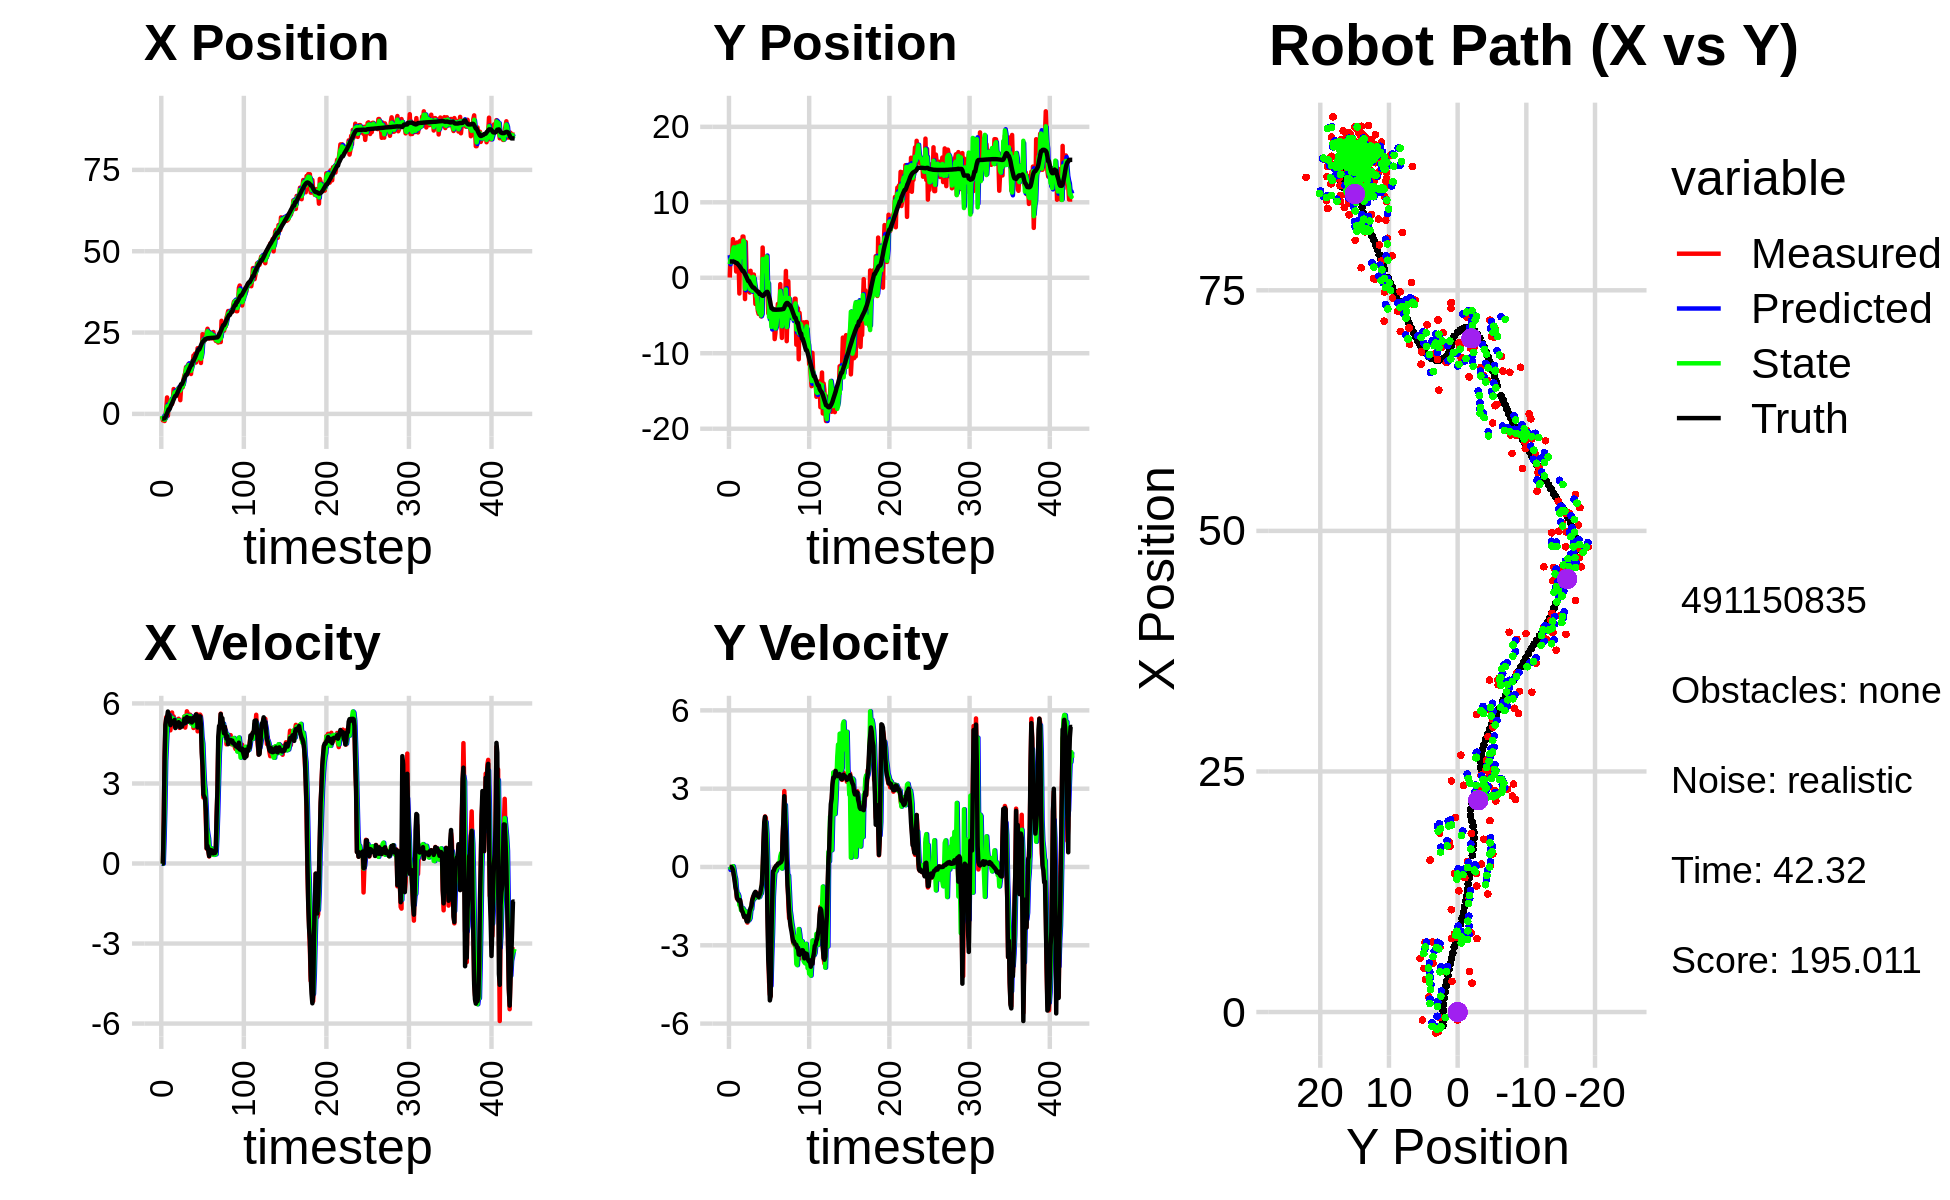

The table this chart was drawn from, first rows:
-6.864346860895387259e-01, 4.714738367891784243e+00, 0.000000000000000000e+00, 0.000000000000000000e+00, 0.000000000000000000e+00, 0.000000000000000000e+00, 0.000000000000000000e+00, 0.000000000000000000e+00, -4.375848403463223346e-01, 2.996996232741346411e+00, 0.000000000000000000e+00, 0.000000000000000000e+00, -1.443824410703153038e+00, 2.155802488251752358e+00, 0.000000000000000000e+00, 0.000000000000000000e+00, 0.000000000000000000e+00, -4.729380889330059290e-04
-8.422334792771543066e-01, 3.410148556863958763e-02, 0.000000000000000000e+00, -0.000000000000000000e+00, -4.375848403463223346e-01, 2.996996232741346411e+00, 0.000000000000000000e+00, 0.000000000000000000e+00, -5.768542950083093146e-01, 1.799695513109062395e+00, -1.252865731287316521e-02, -1.116729184623369842e-01, -1.443824410703153038e+00, 2.155802488251752358e+00, 0.000000000000000000e+00, 0.000000000000000000e+00, 0.000000000000000000e+00, 3.633605665527284145e-04
-1.989057004457725375e+00, 2.764426171748801231e+00, 0.000000000000000000e+00, 0.000000000000000000e+00, -5.781071607395966705e-01, 1.788528221262828621e+00, -1.252865731287316521e-02, -1.116729184623369842e-01, -1.495507851037192859e+00, 2.435720196462435982e+00, -6.241620361848845833e-03, -5.977240451276199379e-02, -1.443824410703153038e+00, 2.155802488251752358e+00, 0.000000000000000000e+00, 0.000000000000000000e+00, 0.000000000000000000e+00, -5.512120551429688931e-04
-1.989057004457725375e+00, 2.764426171748801231e+00, 1.564996240823767426e+00, -3.456198419763041336e-03, -1.496132013073377731e+00, 2.429742956011159638e+00, -6.241620361848845833e-03, -5.977240451276199379e-02, -1.686310444560443322e+00, 2.554083635916980288e+00, 9.089013010159679995e-01, -1.422804657567097730e-02, -1.347369790461567796e+00, 2.155734219362970272e+00, 1.600000000000000089e+00, -1.000000000000000021e-03, 1.600000023841857910e+00, 2.208435209468007088e-03
-2.184656083595888809e+00, 3.210620083536388503e+00, 3.938990285667323565e+00, -8.699018978869500415e-03, -1.595420314458846578e+00, 2.552660831259413232e+00, 9.089013010159679995e-01, -1.422804657567097730e-02, -1.761497627621352313e+00, 3.007264384071770547e+00, 2.098020960269748159e+00, -1.442176189067080616e-02, -1.347369790461567796e+00, 2.155734219362970272e+00, 4.000000000000000000e+00, -4.299999999999999656e-02, 4.000000000000000000e+00, 2.208435209468007088e-03
-8.282836078667433766e-01, 5.118328147742556844e+00, 5.133165192509436814e+00, -9.257053862467283512e-02, -1.551695531594377453e+00, 3.005822207882703268e+00, 2.098020960269748159e+00, -1.442176189067080616e-02, -1.486111732742937175e+00, 3.713046026510932407e+00, 3.851115282800973816e+00, 2.969701857110903370e-02, -9.676395659017827944e-01, 2.152557664357602984e+00, 5.198999999999999844e+00, -1.140000000000000041e-01, 5.199999809265136719e+00, 1.803185790777206421e-02
1.580598115840927465e+00, 4.199846443970962184e+00, 5.488033586950541221e+00, -2.766063824229204049e-01, -1.101000204462839749e+00, 3.716015728368043280e+00, 3.851115282800973816e+00, 2.969701857110903370e-02, 8.875710672951406810e-01, 4.034912760835863921e+00, 4.545745801841815315e+00, -1.101809096705840818e-01, -3.604198695352430759e-01, 2.133948264307993892e+00, 5.421000000000000263e+00, -3.089999999999999969e-01, 5.429999828338623047e+00, 5.035911500453948975e-02
5.065961241897152689e+00, 3.605191035532932631e+00, 5.396311265235286037e+00, -4.372883493126971666e-01, 1.342145647479322301e+00, 4.023894669868805174e+00, 4.545745801841815315e+00, -1.101809096705840818e-01, 2.359785746746561497e+00, 3.935066921979633925e+00, 5.114237768418044894e+00, -3.272767503533242639e-01, 1.595805882229394401e-01, 2.101114554662421696e+00, 5.487000000000000099e+00, -5.070000000000000062e-01, 5.510000228881835938e+00, 8.085799962282180786e-02
-5.634397267051960423e-01, 2.691745063274090466e+00, 5.552369739016139505e+00, -6.475275956980425240e-01, 2.871209523588365897e+00, 3.902339246944301454e+00, 5.114237768418044894e+00, -3.272767503533242639e-01, 5.597446179120839638e-01, 2.938892511345946090e+00, 5.267407506527275629e+00, -4.555124022065412115e-01, 7.990802522105020511e-01, 2.040187558681514801e+00, 5.695999999999999730e+00, -7.580000000000000071e-01, 5.745999813079833984e+00, 1.160974055528640747e-01
3.186520695756357657e+00, 8.329822246972348188e-01, 5.564464012317676733e+00, -9.441805221808502457e-01, 1.086485368564811704e+00, 2.893341271125291936e+00, 5.267407506527275629e+00, -4.555124022065412115e-01, 1.638580684842638968e+00, 2.461260628773300763e+00, 5.465876424208492956e+00, -8.549347599795181774e-01, 1.450409293347805884e+00, 1.950366659076642639e+00, 5.581000000000000405e+00, -8.950000000000000178e-01, 5.652999877929687500e+00, 1.680795252323150635e-01
3.396501183620762365e+00, 4.675634188568405847e+00, 5.615430957111430921e+00, -1.213243112895542097e+00, 2.185168327263488308e+00, 2.375767152775349000e+00, 5.465876424208492956e+00, -8.549347599795181774e-01, 3.048948799825586420e+00, 4.085565390312552836e+00, 5.557512134804971637e+00, -1.015074057317675527e+00, 1.450409293347805884e+00, 1.950366659076642639e+00, 5.551999999999999602e+00, -1.163000000000000034e+00, 5.672999858856201172e+00, 2.127845287322998047e-01
3.396501183620762365e+00, 4.675634188568405847e+00, 4.991819976037938922e+00, -1.078508711619484695e+00, 3.604700013306083584e+00, 3.984057984580785305e+00, 5.557512134804971637e+00, -1.015074057317675527e+00, 3.621157637774543581e+00, 4.149777279221844140e+00, 5.262120504331294413e+00, -1.025268492725712965e+00, 2.090561270240247183e+00, 1.828668637269192931e+00, 5.185999999999999943e+00, -1.239999999999999991e+00, 5.331999778747558594e+00, 2.127845287322998047e-01
4.194658755739977707e+00, 2.253636164153641985e+00, 5.258660536740664249e+00, -1.262122528444390213e+00, 4.147369688207673377e+00, 4.047250429949272643e+00, 5.262120504331294413e+00, -1.025268492725712965e+00, 4.179764708756668057e+00, 2.558004622449063792e+00, 5.261822051502140773e+00, -1.106654440620015833e+00, 2.699997305582550133e+00, 1.688974125283736916e+00, 5.338000000000000078e+00, -1.292000000000000037e+00, 5.493000030517578125e+00, 2.355528920888900757e-01
3.008113056360742110e+00, -2.086261557145290713e+00, 5.659782587057815562e+00, -1.338923780409814190e+00, 4.705946913906881690e+00, 2.447339178387062386e+00, 5.261822051502140773e+00, -1.106654440620015833e+00, 4.194865069912389721e+00, 1.625607819345463056e+00, 5.462926649531548939e+00, -1.455004233867630781e+00, 3.207962393720817929e+00, 1.566564036333787380e+00, 5.290000000000000036e+00, -1.270000000000000018e+00, 5.440999984741210938e+00, 2.322974354028701782e-01
4.532335519369677712e+00, 4.903275204620681116e+00, 5.259820376652417195e+00, -1.320309461643898841e+00, 4.741157734865544704e+00, 1.480107395958699890e+00, 5.462926649531548939e+00, -1.455004233867630781e+00, 4.564130302591265398e+00, 4.267601718892639617e+00, 5.357332467540169674e+00, -1.419817007294263078e+00, 3.817325949763878068e+00, 1.420085621694049616e+00, 5.290000000000000036e+00, -1.270000000000000018e+00, 5.546000003814697266e+00, 2.459365278482437134e-01
7.637342810280102867e+00, 8.852052822161302625e-01, 5.514949280559100941e+00, -1.562420234672771358e+00, 5.099863549345282188e+00, 4.125620018163213665e+00, 5.357332467540169674e+00, -1.419817007294263078e+00, 5.764502784122846890e+00, 3.578837411726791373e+00, 5.411769001746169039e+00, -1.649562232249354388e+00, 4.431860327516170983e+00, 1.257531239237519971e+00, 5.259999999999999787e+00, -1.491000000000000103e+00, 5.467000007629394531e+00, 2.760720551013946533e-01
6.709382771963215752e+00, 2.579382015211578061e+00, 5.346261170422861753e+00, -1.659848201749285046e+00, 6.305679684297463616e+00, 3.413881188501855846e+00, 5.411769001746169039e+00, -1.649562232249354388e+00, 6.573449972010341646e+00, 2.737420531642297927e+00, 5.396678355253595960e+00, -1.650563288188775735e+00, 5.043587088047817524e+00, 1.076989127153755943e+00, 5.381000000000000227e+00, -1.671000000000000041e+00, 5.633999824523925781e+00, 3.010334670543670654e-01
5.573370040791297164e+00, 5.464325620382329163e+00, 5.150762317624421271e+00, -1.709379139979479989e+00, 7.113117807535701331e+00, 2.572364202823420154e+00, 5.396678355253595960e+00, -1.650563288188775735e+00, 6.723642621887985449e+00, 3.110642796993997816e+00, 5.303879969476859912e+00, -1.576225261404405442e+00, 5.547447562389641540e+00, 9.163100253485330082e-01, 5.076999999999999957e+00, -1.715000000000000080e+00, 5.359000205993652344e+00, 3.204322159290313721e-01
5.573370040791297164e+00, 5.464325620382329163e+00, 5.117543984539423718e+00, -1.698354999835002488e+00, 7.254030618835671795e+00, 2.953020270853557339e+00, 5.303879969476859912e+00, -1.576225261404405442e+00, 6.075561416797137682e+00, 4.930656803414454004e+00, 5.129346973478646099e+00, -1.623761477727036384e+00, 5.547447562389641540e+00, 9.163100253485330082e-01, 5.182000000000000384e+00, -1.824999999999999956e+00, 5.493999958038330078e+00, 3.204322159290313721e-01
7.276018619532444553e+00, 3.669452620643804952e+00, 5.337353472770693941e+00, -1.916480876494442098e+00, 6.588496114145002025e+00, 4.768280655641750521e+00, 5.129346973478646099e+00, -1.623761477727036384e+00, 6.752764653369182746e+00, 4.721590880856568084e+00, 5.212114434231936322e+00, -1.869517734660966379e+00, 6.138868689471878248e+00, 7.123024001677548123e-01, 5.264999999999999680e+00, -1.913000000000000034e+00, 5.602000236511230469e+00, 3.447315990924835205e-01
7.621899128080698027e+00, -2.819065737263280802e+00, 5.298348646660303807e+00, -1.909692455523382293e+00, 7.273976096792376111e+00, 4.534639107390471047e+00, 5.212114434231936322e+00, -1.869517734660966379e+00, 7.523402886593834715e+00, -1.458792295908227565e+00, 5.274283054409577787e+00, -1.870295385334961979e+00, 6.742306113089125752e+00, 4.936891329796071481e-01, 5.174999999999999822e+00, -1.868000000000000105e+00, 5.501999855041503906e+00, 3.459376394748687744e-01
7.245011240141367992e+00, 4.746782137250856515e+00, 5.426864725554442437e+00, -1.974782355609536078e+00, 8.050831192034792139e+00, -1.645821834441723697e+00, 5.274283054409577787e+00, -1.870295385334961979e+00, 7.797755146021403405e+00, -5.283182762141018785e-01, 5.368057485218790781e+00, -1.703218284254210069e+00, 7.336815237652376531e+00, 2.793658505671871017e-01, 5.296999999999999709e+00, -1.941000000000000059e+00, 5.642000198364257812e+00, 3.489950895309448242e-01
7.722041040340818618e+00, -7.937747420461391257e-02, 5.084445812339162707e+00, -1.981730901670975209e+00, 8.334560894543281862e+00, -6.986401046395228631e-01, 5.368057485218790781e+00, -1.703218284254210069e+00, 7.878917902958349373e+00, -3.422148528803912182e-01, 5.187951256379590426e+00, -1.795195325408535769e+00, 7.944885611736620668e+00, 5.232496329936991986e-02, 5.256000000000000227e+00, -2.075000000000000178e+00, 5.650000095367431641e+00, 3.716506958007812500e-01
4.225111364954283744e+00, -1.746667193062886758e+00, 5.205666830696087821e+00, -2.131116573017661775e+00, 8.397713028596308860e+00, -5.217343854212448395e-01, 5.187951256379590426e+00, -1.795195325408535769e+00, 7.172908359134078538e+00, -5.302550353569159824e-01, 5.329711979780567432e+00, -2.075368984013464591e+00, 8.542740225551060718e+00, -1.874871726395364868e-01, 5.100999999999999979e+00, -2.084000000000000075e+00, 5.510000228881835938e+00, 3.885697424411773682e-01
8.125296234851589361e+00, 4.734836356328812612e-01, 5.269678607687692917e+00, -2.015602542670806407e+00, 7.705879557112135458e+00, -7.377919337582624637e-01, 5.329711979780567432e+00, -2.075368984013464591e+00, 7.978421018217748184e+00, 2.839440236585658583e-01, 5.323539670549340741e+00, -2.055551208623445092e+00, 9.135683417129090600e+00, -4.244618878219027502e-01, 5.192999999999999616e+00, -2.041999999999999815e+00, 5.579999923706054688e+00, 3.653215467929840088e-01
8.125296234851589361e+00, 4.734836356328812612e-01, 5.313576963592220537e+00, -2.032393251244788868e+00, 8.510774985272682613e+00, 7.838890279622134916e-02, 5.323539670549340741e+00, -2.055551208623445092e+00, 8.397417378747210392e+00, 1.275070295717147806e-01, 5.332600510056580312e+00, -2.025477637988327473e+00, 9.135683417129090600e+00, -4.244618878219027502e-01, 5.131000000000000227e+00, -1.844999999999999973e+00, 5.453000068664550781e+00, 3.653215467929840088e-01
8.210500121205685176e+00, -1.950875328746265680e+00, 5.237517751147851897e+00, -1.814733936205459974e+00, 8.930677429752869045e+00, -7.504073422711798891e-02, 5.332600510056580312e+00, -2.025477637988327473e+00, 8.436272621954170603e+00, -1.482159631590605819e+00, 5.238633194527142045e+00, -1.959502364979722300e+00, 9.727886557246769428e+00, -6.426907052918775509e-01, 5.233999999999999986e+00, -1.661000000000000032e+00, 5.491000175476074219e+00, 3.335421383380889893e-01
1.063535270103066921e+01, 9.225084320555984041e-01, 5.415437723335394082e+00, -1.642350254363042605e+00, 8.960135941406884186e+00, -1.678109868088577983e+00, 5.238633194527142045e+00, -1.959502364979722300e+00, 9.442257708215668899e+00, -1.465784057289458042e+00, 5.255291109413686712e+00, -1.651632590377111409e+00, 1.032634198624269750e+01, -8.392215238954274792e-01, 5.264999999999999680e+00, -1.566999999999999948e+00, 5.493000030517578125e+00, 2.944558560848236084e-01
1.186616355167009651e+01, -1.679540203899988704e+00, 5.511339425957139326e+00, -1.530860977255267708e+00, 9.967786819157037570e+00, -1.630947316327169272e+00, 5.255291109413686712e+00, -1.651632590377111409e+00, 1.126603092061120925e+01, -1.597329005756551012e+00, 5.510280727316164473e+00, -1.611726611663109043e+00, 1.093466222286315848e+01, -1.016490267182609264e+00, 5.427999999999999936e+00, -1.489000000000000101e+00, 5.627999782562255859e+00, 2.709356248378753662e-01
1.259285247337884961e+01, -1.590824597234863635e-01, 5.095703961719145525e+00, -1.271732523715493279e+00, 1.181705899334282606e+01, -1.758501666922861917e+00, 5.510280727316164473e+00, -1.611726611663109043e+00, 1.210506084855537878e+01, -1.725930086964726939e+00, 5.291318156377396775e+00, -1.326223914469984777e+00, 1.154743993283967285e+01, -1.180608796159431373e+00, 5.262999999999999901e+00, -1.276999999999999913e+00, 5.415999889373779297e+00, 2.445734888315200806e-01
1.440125286592538600e+01, 4.311096202017838941e-01, 5.316522323321926535e+00, -1.142994568892598650e+00, 1.263419266419311882e+01, -1.858552478411725328e+00, 5.291318156377396775e+00, -1.326223914469984777e+00, 1.380863293025387506e+01, 1.179041044158688489e-01, 5.420288224491660145e+00, -1.250463417872600402e+00, 1.205428922146779058e+01, -1.299847887942353841e+00, 5.352999999999999758e+00, -1.183000000000000052e+00, 5.481999874114990234e+00, 2.117657810449600220e-01
1.440125286592538600e+01, 4.311096202017838941e-01, 5.705631287756506964e+00, -1.226648771021153994e+00, 1.435066175270304178e+01, -7.142237371391191303e-03, 5.420288224491660145e+00, -1.250463417872600402e+00, 1.433132821966247405e+01, 4.669534684520481455e-02, 5.546755610469959130e+00, -1.221765505359172277e+00, 1.205428922146779058e+01, -1.299847887942353841e+00, 5.488999999999999879e+00, -1.066000000000000059e+00, 5.591000080108642578e+00, 2.117657810449600220e-01
1.396380078741912989e+01, -1.046294587429549061e+00, 5.629873094833534708e+00, -1.087790098504638925e+00, 1.488600378070946917e+01, -7.548120369071242841e-02, 5.546755610469959130e+00, -1.221765505359172277e+00, 1.428796364194086266e+01, -7.780522615459921631e-01, 5.528780555770032024e+00, -1.184526016511282087e+00, 1.267991483182381174e+01, -1.426550196449594132e+00, 5.400999999999999801e+00, -9.959999999999999964e-01, 5.492000102996826172e+00, 1.908655166625976562e-01
1.537821209450190274e+01, -3.470066952057962784e+00, 5.474301749397731065e+00, -9.950466319923386704e-01, 1.484084169751786675e+01, -8.965048631971204163e-01, 5.528780555770032024e+00, -1.184526016511282087e+00, 1.501370190053383524e+01, -1.439120958212374290e+00, 5.480761432862741422e+00, -1.118651427834742806e+00, 1.330159604544979679e+01, -1.544570016256948231e+00, 5.322000000000000064e+00, -9.509999999999999565e-01, 5.406000137329101562e+00, 1.798038184642791748e-01
1.438029479974845160e+01, -2.723047303124344953e+00, 5.332589998541723553e+00, -9.750512544536966697e-01, 1.556177804382010876e+01, -1.550986100995848549e+00, 5.480761432862741422e+00, -1.118651427834742806e+00, 1.476300202131148431e+01, -2.405340306919922622e+00, 5.322112741270379033e+00, -1.082722964862493642e+00, 1.391229093040978348e+01, -1.654392527888159492e+00, 5.445000000000000284e+00, -1.016000000000000014e+00, 5.539000034332275391e+00, 1.808497905731201172e-01
1.310169386866802554e+01, -2.793805645398101944e+00, 5.577348531708689272e+00, -1.069683705277556074e+00, 1.529521329543852204e+01, -2.513612603406171875e+00, 5.322112741270379033e+00, -1.082722964862493642e+00, 1.458194350070456657e+01, -2.568735353244187003e+00, 5.535479261638769799e+00, -1.079749462704196139e+00, 1.443388402426035810e+01, -1.751692580137992339e+00, 5.442000000000000171e+00, -1.086000000000000076e+00, 5.548999786376953125e+00, 1.894897073507308960e-01
1.226958096002859655e+01, -4.385761307379088869e+00, 5.370965598746049174e+00, -1.117553223235578930e+00, 1.513549142686844284e+01, -2.676710299514606817e+00, 5.535479261638769799e+00, -1.079749462704196139e+00, 1.322819370696421437e+01, -4.071807905775451708e+00, 5.250388853377445209e+00, -1.120455564439071017e+00, 1.505728757332099121e+01, -1.875351237794598447e+00, 5.328999999999999737e+00, -1.110000000000000098e+00, 5.442999839782714844e+00, 2.051459252834320068e-01
1.521366411425424481e+01, -4.785481738293690945e+00, 5.393871680204634700e+00, -1.168550335663480766e+00, 1.375323259230195916e+01, -4.183853462219358832e+00, 5.250388853377445209e+00, -1.120455564439071017e+00, 1.419370709666975472e+01, -4.253326451767907912e+00, 5.246908194039153983e+00, -1.162487547160490298e+00, 1.505728757332099121e+01, -1.875351237794598447e+00, 5.285999999999999588e+00, -1.145999999999999908e+00, 5.408999919891357422e+00, 2.133470624685287476e-01
1.521366411425424481e+01, -4.785481738293690945e+00, 5.506785641935064923e+00, -1.086775023477447810e+00, 1.471839791607366976e+01, -4.369575206483957253e+00, 5.246908194039153983e+00, -1.162487547160490298e+00, 1.507795562075304652e+01, -4.652642983478569860e+00, 5.419146027294856616e+00, -1.142974981653680278e+00, 1.628263700001553715e+01, -2.134586142396308173e+00, 5.450999999999999623e+00, -1.074999999999999956e+00, 5.556000232696533203e+00, 1.948480904102325439e-01
1.795435869653410421e+01, -3.813504027567284904e+00, 5.080017162519994578e+00, -1.002551421108794694e+00, 1.561987022348253262e+01, -4.766940481643938021e+00, 5.419146027294856616e+00, -1.142974981653680278e+00, 1.639290350836765953e+01, -4.694947804461838459e+00, 5.157629818824246648e+00, -1.039196466870685676e+00, 1.628263700001553715e+01, -2.134586142396308173e+00, 5.349999999999999645e+00, -9.989999999999999991e-01, 5.441999912261962891e+00, 1.948480904102325439e-01
1.643214145288282779e+01, -5.118162678149016820e+00, 5.496579464599264497e+00, -9.495783039683436400e-01, 1.690866649025008428e+01, -4.798867451148907115e+00, 5.157629818824246648e+00, -1.039196466870685676e+00, 1.664054849574606365e+01, -4.994421757435095977e+00, 5.303588583076598972e+00, -1.013220030220173484e+00, 1.690113675607372201e+01, -2.250911997778797691e+00, 5.408999999999999808e+00, -8.129999999999999449e-01, 5.469999790191650391e+00, 1.710695028305053711e-01
1.854863381377736786e+01, -1.989985423058946434e+00, 5.480954074343395099e+00, -7.196701225764271515e-01, 1.717090735405372470e+01, -5.095743760457112970e+00, 5.303588583076598972e+00, -1.013220030220173484e+00, 1.758546806337397683e+01, -4.727092010758694229e+00, 5.316369432422859198e+00, -8.011955145016633750e-01, 1.741812169565013235e+01, -2.332503127290738387e+00, 5.511000000000000121e+00, -6.720000000000000417e-01, 5.552000045776367188e+00, 1.305569261312484741e-01
1.579089725000910249e+01, 4.011492921443454485e+00, 5.442071140417223063e+00, -1.785737159562119925e-01, 1.811710500661626355e+01, -4.807211562208860478e+00, 5.316369432422859198e+00, -8.011955145016633750e-01, 1.660982717628262151e+01, 2.497541943787411789e+00, 5.217093052477623338e+00, -3.115851198095004326e-01, 1.805194318283376020e+01, -2.394280242201222819e+00, 5.588000000000000078e+00, -4.700000000000000011e-02, 5.587999820709228516e+00, 3.280178830027580261e-02
1.770951139941707808e+01, 1.238058759301682743e+00, 5.605354121907664577e+00, 7.700448569262223764e-01, 1.713153648153038233e+01, 2.466383431806461690e+00, 5.217093052477623338e+00, -3.115851198095004326e-01, 1.727063004919315148e+01, 1.502757891306396809e+00, 5.361576606004125445e+00, 3.783659347288758079e-01, 1.869498097856571661e+01, -2.372349070341499555e+00, 5.554000000000000270e+00, 9.419999999999999485e-01, 5.632999897003173828e+00, -1.365221142768859863e-01
2.020459145308672788e+01, 2.899560456024617427e-01, 4.954683628129825657e+00, 1.555106903439622767e+00, 1.780678770979356429e+01, 1.540594484779284290e+00, 5.361576606004125445e+00, 3.783659347288758079e-01, 1.932302641369033580e+01, 1.301692876867986737e+00, 5.317833307741643978e+00, 8.001472141316438025e-01, 1.931251943064884102e+01, -2.239453123610147145e+00, 5.099000000000000199e+00, 1.711999999999999966e+00, 5.379000186920166016e+00, -3.041288852691650391e-01
1.858800697298906357e+01, 2.619620991249827835e+00, 5.356071153473446422e+00, 1.938277309574779617e+00, 1.985480974446450020e+01, 1.381707598281151084e+00, 5.317833307741643978e+00, 8.001472141316438025e-01, 1.944844707575481024e+01, 8.684801971671722853e-01, 5.397299839792307985e+00, 1.512678604867994769e+00, 1.980920255139282204e+01, -2.066591070645662942e+00, 5.230999999999999872e+00, 1.921999999999999931e+00, 5.572999954223632812e+00, -3.472225666046142578e-01
1.858800697298906357e+01, 2.619620991249827835e+00, 5.191514717882453667e+00, 1.878726942129851141e+00, 1.998817705973404202e+01, 1.019748057653971696e+00, 5.397299839792307985e+00, 1.512678604867994769e+00, 1.904637804762864661e+01, 2.475401490106018620e+00, 5.186640697903949437e+00, 1.720096079345581730e+00, 1.980920255139282204e+01, -2.066591070645662942e+00, 5.378000000000000114e+00, 1.209999999999999964e+00, 5.512000083923339844e+00, -1.729410439729690552e-01
1.722301161272779879e+01, 1.133694840746167998e+00, 5.581479785866812371e+00, 9.750067416914849350e-01, 1.956504211741903987e+01, 2.647411098040576949e+00, 5.186640697903949437e+00, 1.720096079345581730e+00, 1.877601377189818876e+01, 2.823739265195999160e+00, 5.478547049757607645e+00, 1.271954879371980818e+00, 2.041609513745560278e+01, -1.879616069308007509e+00, 5.517999999999999794e+00, 3.270000000000000129e-01, 5.527999877929687500e+00, -1.729410439729690552e-01
1.565929639331754331e+01, -1.437639551363115054e+00, 5.525435623321421907e+00, -1.281071580201492699e+00, 1.932386847687395104e+01, 2.950934753133197308e+00, 5.478547049757607645e+00, 1.271954879371980818e+00, 1.693615371936945735e+01, -1.936287446900496700e+00, 5.236980454148186581e+00, 3.586328503481994723e-02, 2.104684007179746530e+01, -1.867353247029798879e+00, 5.201999999999999957e+00, -1.995000000000000107e+00, 5.572000026702880859e+00, 2.278246134519577026e-01
1.988150775385005176e+01, -4.698687838022861385e+00, 4.357853820672494827e+00, -3.002394401084223396e+00, 1.745985176478427547e+01, -1.932701118397014639e+00, 5.236980454148186581e+00, 3.586328503481994723e-02, 1.832915577511260352e+01, -5.622095159573987644e-01, 4.725465460305516174e+00, -1.777828318207319791e+00, 2.163480508337115538e+01, -2.111281679796690902e+00, 4.160999999999999588e+00, -3.541999999999999815e+00, 5.464000225067138672e+00, 6.032792329788208008e-01
2.450341236555139446e+01, -4.578093575735266541e+00, 3.512894192950818617e+00, -4.393199220287240081e+00, 1.880170232114315354e+01, -7.399923477781307213e-01, 4.725465460305516174e+00, -1.777828318207319791e+00, 2.236869559598056512e+01, -5.189326643099931857e+00, 4.496771320169921538e+00, -3.057883479705167495e+00, 2.210268056353359611e+01, -2.528121280255472669e+00, 3.637000000000000011e+00, -4.123000000000000220e+00, 5.498000144958496094e+00, 8.962865471839904785e-01
2.197504273047528400e+01, -2.928535876767615509e+00, 2.474154372996806295e+00, -4.887437563357225123e+00, 2.281837272799755567e+01, -5.495114991070448873e+00, 4.496771320169921538e+00, -3.057883479705167495e+00, 2.277242678988856284e+01, -3.748335198924556355e+00, 3.643193041463906212e+00, -4.210358080447605289e+00, 2.239494454850277450e+01, -2.975511835399522909e+00, 2.589999999999999858e+00, -5.110999999999999766e+00, 5.730000019073486328e+00, 1.102179288864135742e+00
2.239412289860922201e+01, -4.757891105704708856e+00, 2.516684090861883938e+00, -4.947716998745637973e+00, 2.313674609403495452e+01, -4.169371006969316618e+00, 3.643193041463906212e+00, -4.210358080447605289e+00, 2.250870567460583871e+01, -5.039365773331219600e+00, 2.989011171900367358e+00, -4.557289158849666677e+00, 2.268197858322875504e+01, -3.560373591205475030e+00, 2.509999999999999787e+00, -4.932999999999999829e+00, 5.534999847412109375e+00, 1.100248217582702637e+00
2.342687666383680423e+01, -4.565827713791804854e+00, 2.466532548234500855e+00, -2.590587866218023727e+00, 2.280760679179587669e+01, -5.495094689216186268e+00, 2.989011171900367358e+00, -4.557289158849666677e+00, 2.306303426678032409e+01, -6.506527328928256360e+00, 2.726079603849230981e+00, -3.419194742500088147e+00, 2.296456754230094433e+01, -4.037546442287140103e+00, 2.438000000000000167e+00, -2.560000000000000053e+00, 3.535000085830688477e+00, 8.099240660667419434e-01
2.342687666383680423e+01, -4.565827713791804854e+00, 1.594937056144070553e+00, -1.675155103055829597e+00, 2.333564222716524839e+01, -6.848446803178265263e+00, 2.726079603849230981e+00, -3.419194742500088147e+00, 2.325135529558566105e+01, -4.164384363844458647e+00, 2.130378262633966013e+00, -2.526415498681063632e+00, 2.296456754230094433e+01, -4.037546442287140103e+00, 1.977000000000000091e+00, -1.243000000000000105e+00, 2.335000038146972656e+00, 8.099240660667419434e-01
2.505730807744450317e+01, -5.577805566202804322e+00, 5.537513589699003536e-01, -2.064956577623713319e-01, 2.346439312184905646e+01, -4.417025913712564922e+00, 2.130378262633966013e+00, -2.526415498681063632e+00, 2.414704980855556826e+01, -6.125490115841072836e+00, 1.350913675473417230e+00, -1.139418284791641200e+00, 2.318288457404880276e+01, -4.202472494765215671e+00, 5.729999999999999538e-01, -1.570000000000000007e-01, 5.939999818801879883e-01, 3.569311201572418213e-01
2.617633855319859393e+01, -4.184933031004137938e+00, 6.522826056085682112e-01, -1.486218085511046005e-01, 2.428214117610291112e+01, -6.239431944320236845e+00, 1.350913675473417230e+00, -1.139418284791641200e+00, 2.542820676379783151e+01, -4.183997014299064787e+00, 1.118502052621176857e+00, -5.709471530067667944e-01, 2.323001039006435064e+01, -4.217525289777048769e+00, 6.600000000000000311e-01, -1.340000000000000080e-01, 6.740000247955322266e-01, 2.240243107080459595e-01
2.368562996387481334e+01, -8.123132991319888419e+00, 4.780561874107391307e-01, -4.315404243666820516e-02, 2.554005696905995038e+01, -4.241091729599741456e+00, 1.118502052621176857e+00, -5.709471530067667944e-01, 2.501590897193478824e+01, -5.550794585389860814e+00, 9.304978125242256981e-01, -1.206739087222254980e-01, 2.327788007215723454e+01, -4.225749301457729423e+00, 4.739999999999999769e-01, -3.500000000000000333e-02, 4.749999940395355225e-01, 9.002581238746643066e-02
2.315325874108767223e+01, -7.257681893154922292e+00, 2.649974003534663058e-01, 1.170565758125259115e-03, 2.510895875318720982e+01, -5.562861976262083452e+00, 9.304978125242256981e-01, -1.206739087222254980e-01, 2.375037902655471811e+01, -6.716897133431403155e+00, 4.311860280497203934e-01, -1.779949193786896922e-01, 2.330323541184720781e+01, -4.227099227278166005e+00, 2.780000000000000249e-01, 4.000000000000000083e-03, 2.779999971389770508e-01, -4.417243879288434982e-03
2.499148130388287470e+01, -5.053497718201059641e+00, 5.151343868984726848e-01, 4.388147273929557390e-02, 2.379349762935969181e+01, -6.734696625369272382e+00, 4.311860280497203934e-01, -1.779949193786896922e-01, 2.416851223249718927e+01, -6.418363278723167475e+00, 4.064663190297621020e-01, -1.271042250435770737e-01, 2.332418286820187703e+01, -4.226200865794184303e+00, 5.160000000000000142e-01, 5.399999999999999939e-02, 5.180000066757202148e-01, -8.497936278581619263e-02
2.499148130388287470e+01, -5.053497718201059641e+00, 4.025421502580127653e-01, 3.429035770513572806e-02, 2.420915886440016607e+01, -6.431073701227525419e+00, 4.064663190297621020e-01, -1.271042250435770737e-01, 2.471826011520647626e+01, -5.362825982039945316e+00, 4.623667371482602095e-01, 4.580560994403040653e-02, 2.332418286820187703e+01, -4.226200865794184303e+00, 3.910000000000000142e-01, 6.099999999999999867e-02, 3.950000107288360596e-01, -8.497936278581619263e-02
... 368 more rows
